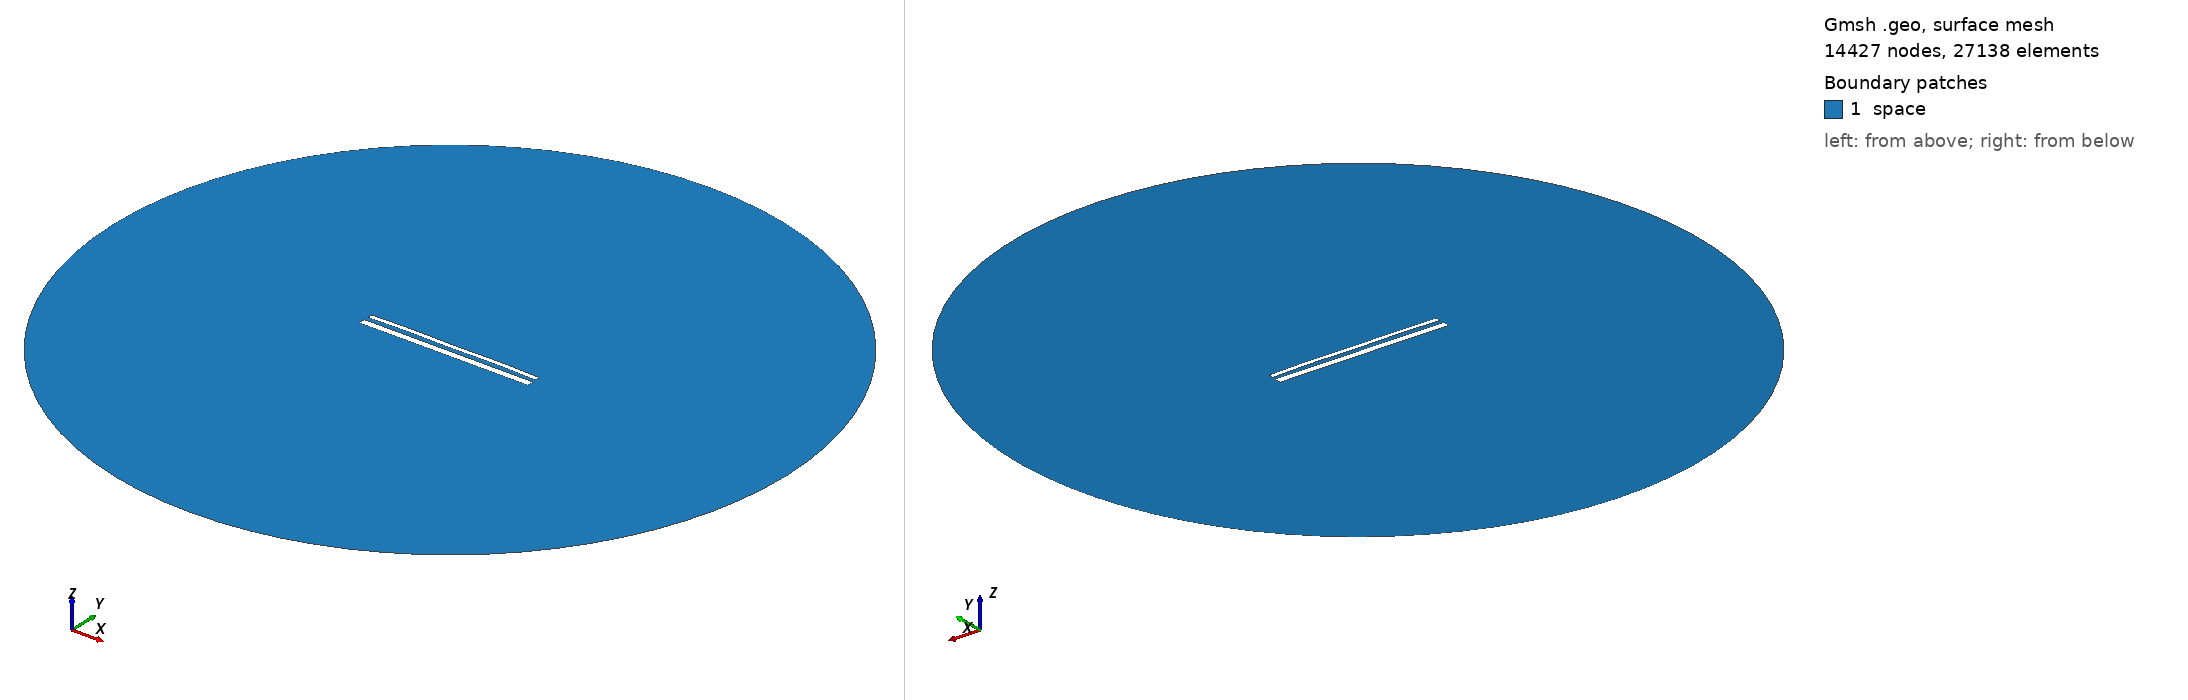

Gmsh geometry script, surface-meshed: 14427 nodes, 27138 surface elements. Boundary patches (legend numbers): 1 space. Left view from above one corner, right view from below the opposite corner. Legend entries are the model's physical surfaces. The drawing asked Gmsh for element sizes between 1% and 20% of the model's largest extent; the script's own settings can give other sizes.

=== 15365.geo (drawn) ===
//---------------------------------------
// Geometry kernel
//---------------------------------------

SetFactory("OpenCASCADE");



//---------------------------------------
// Parameters of the geometry
//---------------------------------------

// Overetch of the upper plate
overetch = 0.5;

// Distance between the plates
distance = 2.5;

// Discretization over the x axis (for the deformation)
nx = 50; 

// Length of the plate
L = 100 - overetch; 

// Number of modes
n = 4; 

// 1st mode coefficient
coeff(1) = 0.0;
beta(1) = 0.596864 * 3.1415926535 / L;

// 2nd mode coefficient
coeff(2) = 0.15;
beta(2) = 1.49418 * 3.1415926535 / L;

// 3rd mode coefficient
coeff(3) = 0.0;
beta(3) = 2.50025 * 3.1415926535 / L;

// 4th mode coefficient
coeff(4) = 0.15;
beta(4) = 3.49999 * 3.1415926535 / L;



//---------------------------------------
// Upper plate (deformed rectangle)
//---------------------------------------

// Coordiantes of the upper plate
xmin = -50;
xmax = 50 - overetch;

// Height of the upper plate
yheight = 4 - 2 * overetch;

// Indexes of the points
UpperID[] = {};
LowerID[] = {};
LeftID[] = {};
RightID[] = {};

// Point index
p = 1;

// Horizontal edges
For i In {1:nx}
    x = xmin + (i-1)*(xmax - xmin)/(nx-1);

    y_bottom = distance / 2 + overetch;
    For j In {1:n}
        C = (Cosh(beta(j)*L) + Cos(beta(j)*L)) / (Sinh(beta(j)*L) + Sin(beta(j)*L));
        y_bottom  = y_bottom + coeff(j) * (Cosh(beta(j)*(x+50)) - Cos(beta(j)*(x+50)) - C * (Sinh(beta(j)*(x+50)) - Sin(beta(j)*(x+50))));
    EndFor

    y_top = y_bottom + yheight;

    Point(p) = {x, y_top, 0, 1.0};
    UpperID[i] = p;
    p = p + 1;

    Point(p) = {x, y_bottom, 0, 1.0};
    LowerID[i] = p;
    p = p + 1;
EndFor

// Create point lists
UpperPts[] = {}; LowerPts[] = {};
For i In {1:nx}
  UpperPts[] += {UpperID[i]};
  LowerPts[] += {LowerID[i]};
EndFor

// Build splines
Spline(1) = {UpperPts[]};
Spline(2) = {LowerPts[]};
Line(3) = {LowerPts[nx-1], UpperPts[nx-1]};
Line(4) = {LowerPts[0], UpperPts[0]};

// Build the plane surface
Curve Loop(1) = {2, 3, -1, -4};
Plane Surface(1) = {1};



//---------------------------------------
// Lower plate (rectangle)
//---------------------------------------

// Vertices
Point(1001) = {-50, -1, 0, 1.0};
Point(1002) = { 50, -1, 0, 1.0};
Point(1003) = { 50,  -5, 0, 1.0};
Point(1004) = {-50,  -5, 0, 1.0};

// Edges
Line(5) = {1001, 1002};
Line(6) = {1002, 1003};
Line(7) = {1003, 1004};
Line(8) = {1004, 1001};

// Plane surface
Line Loop(2) = {5, 6, 7, 8};
Plane Surface(2) = {2}; 



//---------------------------------------
// Outer (fictious) boundary
//---------------------------------------

// Points
Point(1005) = {0, 0, 0};       // Center
Point(1006) = {200, 0, 0};     // Start point
Point(1007) = {0, 200, 0};     // 90 degrees
Point(1008) = {-200, 0, 0};    // 180 degrees
Point(1009) = {0, -200, 0};    // 270 degrees

// Circle arcs (each needs start, center, end)
Circle(9) = {1006, 1005, 1007};
Circle(10) = {1007, 1005, 1008};
Circle(11) = {1008, 1005, 1009};
Circle(12) = {1009, 1005, 1006};

// Plane surface for the entire domain
Curve Loop(3) = {9, 10, 11, 12};
Surface(3) = {3};

// Subtract the plates from the whole domain to obtain the actual domain where we want to solve the equations
BooleanDifference{ Surface{3}; Delete; }{ Surface{1}; Surface{2}; Delete; }




//---------------------------------------
// Transfinite Lines/Curves
//---------------------------------------

// Set the number of points on the boundaries
r = 7;

// Plates
Transfinite Curve {1, 2} = 50*r Using Progression 1;
Transfinite Curve {3, 4} = 2*r Using Progression 1;
Transfinite Line {5, 7} = 50*r Using Progression 1;
Transfinite Line {6, 8} = 2*r Using Progression 1;

// Outer boundary
Transfinite Line {9, 10, 11, 12} = 20 Using Progression 1;



//---------------------------------------
// Physical groups
//---------------------------------------                

// Physical curves (boundaries)
Physical Line("force_segment", 10) = {2};
Physical Line("upper_plate", 11) = {1, 3, 4};
Physical Line("lower_plate", 12) = {5, 6, 7, 8};
Physical Line("boundary", 20) = {9, 10, 11, 12};

// Physical Surfaces
Physical Surface("space", 30) = {3};



//---------------------------------------
// 6. Generate the Mesh
//---------------------------------------

// 2D mesh generation
Mesh 2;
